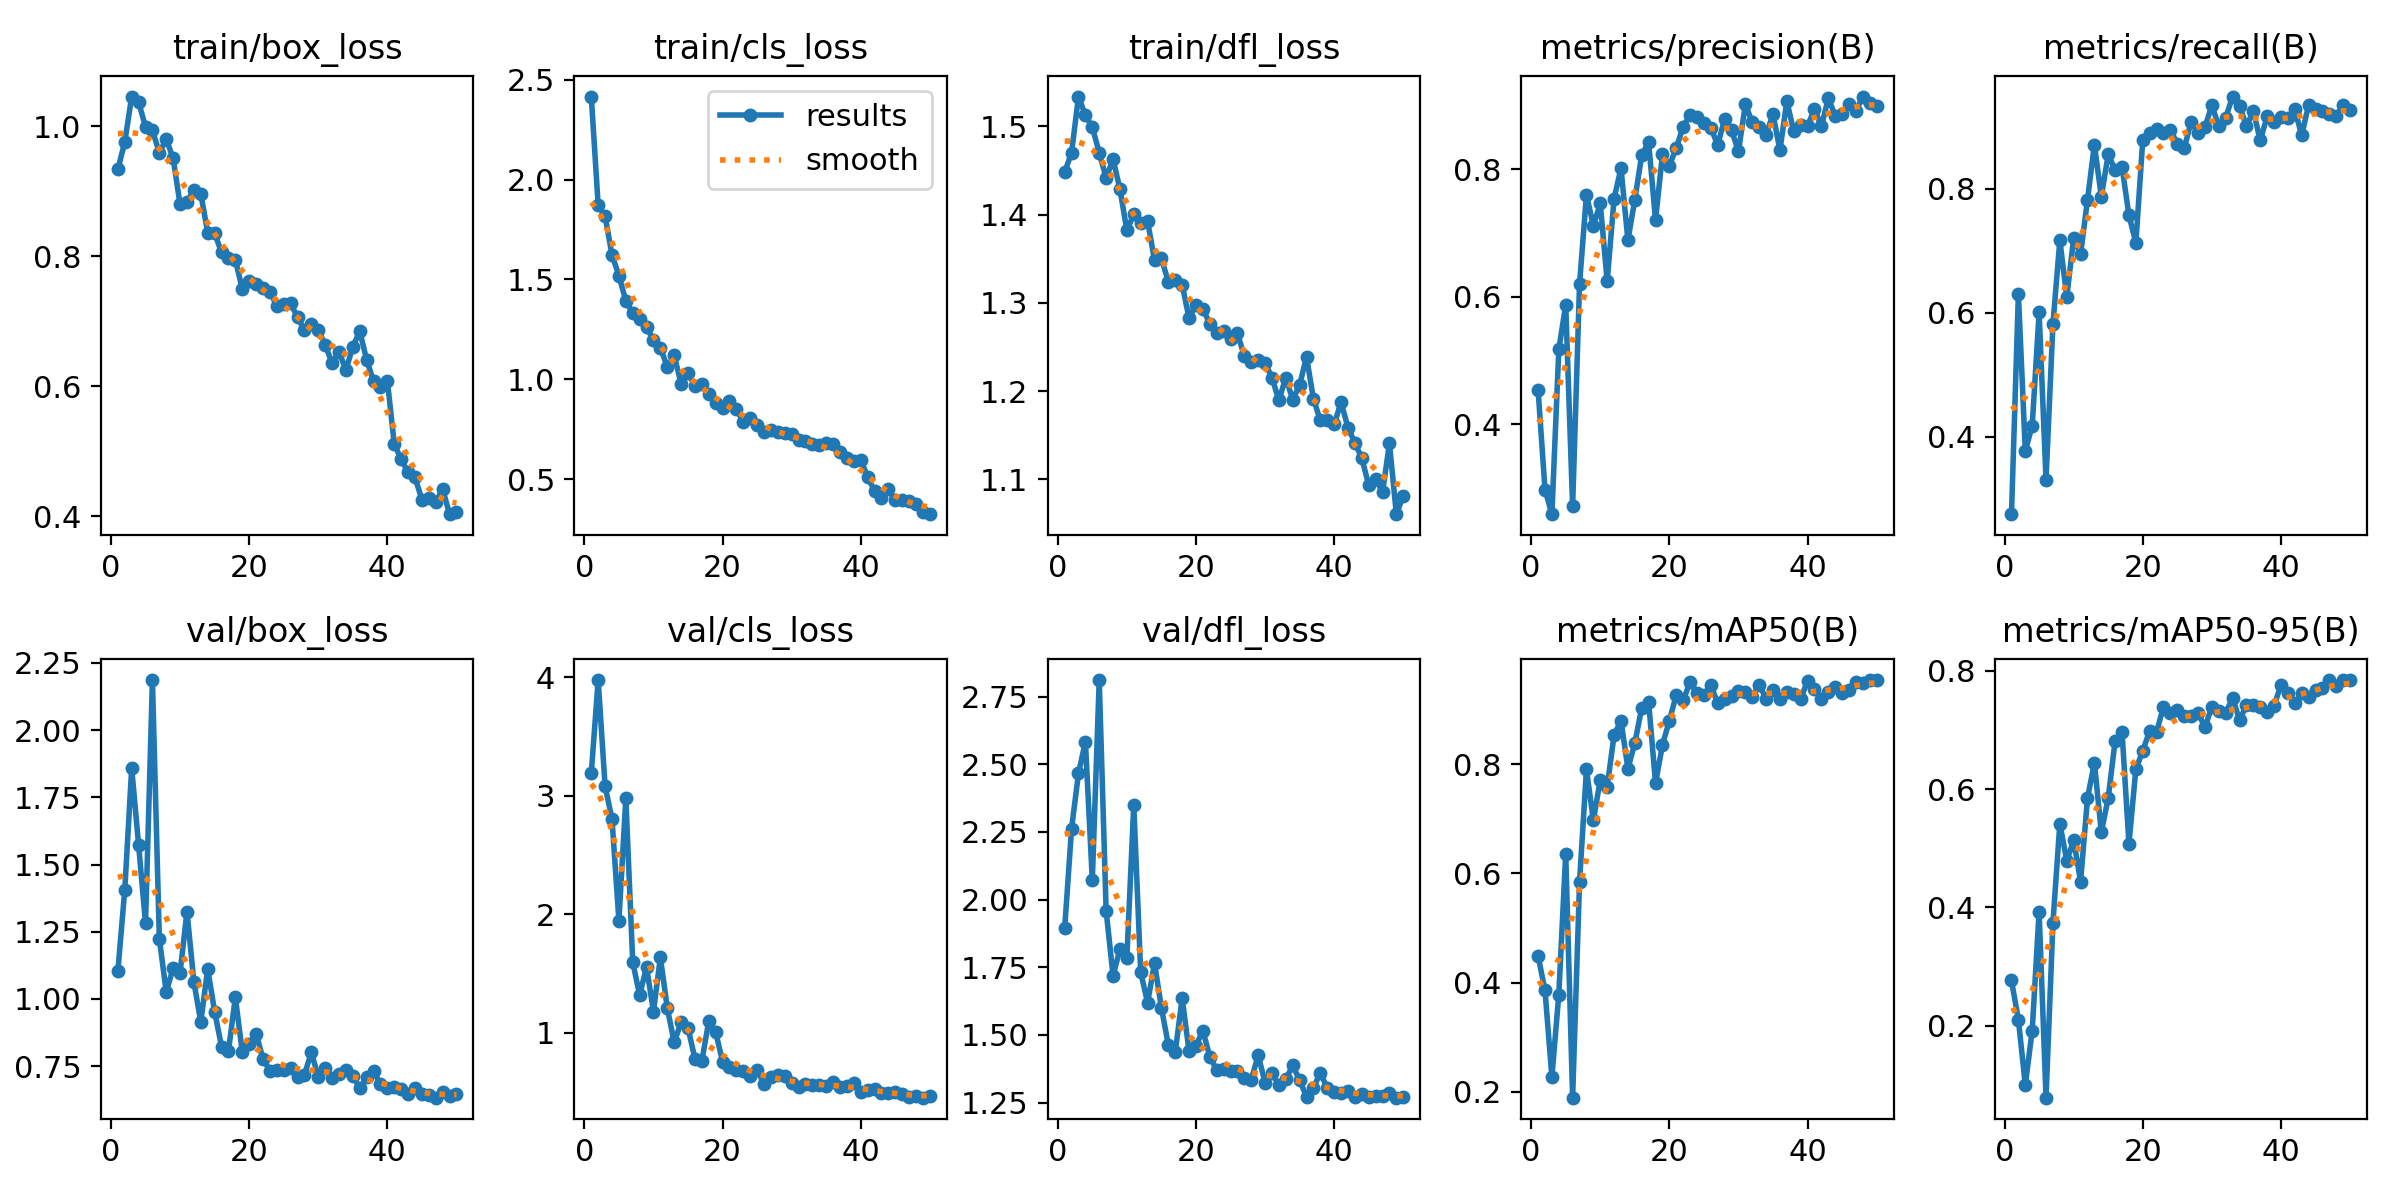

The file beside this chart, header and first rows:
epoch, time, train/box_loss, train/cls_loss, train/dfl_loss, metrics/precision(B), metrics/recall(B), metrics/mAP50(B), metrics/mAP50-95(B), val/box_loss, val/cls_loss, val/dfl_loss, lr/pg0, lr/pg1, lr/pg2
1, 743.6, 0.9338, 2.417, 1.448, 0.4545, 0.2752, 0.4493, 0.2767, 1.104, 3.192, 1.894, 0.0004687, 0.0004687, 0.0004687
2, 1495, 0.9754, 1.872, 1.47, 0.2978, 0.6305, 0.3855, 0.2104, 1.407, 3.976, 2.263, 0.0009263, 0.0009263, 0.0009263
3, 2235, 1.045, 1.817, 1.534, 0.2592, 0.3774, 0.2271, 0.1002, 1.859, 3.08, 2.466, 0.001365, 0.001365, 0.001365
4, 2967, 1.037, 1.623, 1.513, 0.5176, 0.4177, 0.3779, 0.192, 1.573, 2.803, 2.584, 0.001344, 0.001344, 0.001344
5, 3676, 0.9991, 1.52, 1.499, 0.5872, 0.6008, 0.6362, 0.3932, 1.281, 1.947, 2.071, 0.001316, 0.001316, 0.001316
6, 4496, 0.9935, 1.392, 1.47, 0.2713, 0.331, 0.1889, 0.07867, 2.187, 2.978, 2.811, 0.001288, 0.001288, 0.001288
7, 5391, 0.959, 1.332, 1.442, 0.62, 0.5818, 0.5843, 0.374, 1.224, 1.596, 1.959, 0.001259, 0.001259, 0.001259
8, 6183, 0.98, 1.299, 1.463, 0.7601, 0.7172, 0.7908, 0.5417, 1.026, 1.319, 1.718, 0.001231, 0.001231, 0.001231
9, 6922, 0.9503, 1.26, 1.429, 0.7114, 0.6251, 0.6976, 0.4789, 1.115, 1.555, 1.817, 0.001203, 0.001203, 0.001203
10, 7715, 0.8795, 1.195, 1.382, 0.7465, 0.7204, 0.772, 0.5133, 1.098, 1.18, 1.785, 0.001174, 0.001174, 0.001174
11, 8520, 0.8833, 1.157, 1.4, 0.6242, 0.6946, 0.7591, 0.4439, 1.325, 1.636, 2.349, 0.001146, 0.001146, 0.001146
12, 9258, 0.9018, 1.063, 1.39, 0.7541, 0.7821, 0.8538, 0.5843, 1.063, 1.209, 1.732, 0.001118, 0.001118, 0.001118
13, 10043, 0.8961, 1.119, 1.392, 0.8019, 0.8713, 0.8803, 0.6448, 0.9149, 0.9207, 1.618, 0.001089, 0.001089, 0.001089
14, 10849, 0.8362, 0.977, 1.348, 0.6887, 0.7875, 0.7922, 0.527, 1.112, 1.089, 1.765, 0.001061, 0.001061, 0.001061
15, 11799, 0.8355, 1.03, 1.35, 0.7524, 0.8553, 0.8387, 0.585, 0.9533, 1.04, 1.6, 0.001033, 0.001033, 0.001033
16, 13185, 0.8059, 0.9667, 1.324, 0.8223, 0.8305, 0.9039, 0.6814, 0.8228, 0.7836, 1.463, 0.001005, 0.001005, 0.001005
17, 14343, 0.7977, 0.9769, 1.326, 0.8422, 0.835, 0.9145, 0.6968, 0.8062, 0.763, 1.436, 0.0009763, 0.0009763, 0.0009763
18, 15497, 0.7944, 0.9243, 1.321, 0.7203, 0.7572, 0.7654, 0.5074, 1.007, 1.097, 1.635, 0.000948, 0.000948, 0.000948
19, 17141, 0.7498, 0.8812, 1.282, 0.824, 0.7127, 0.8359, 0.6336, 0.8027, 1.007, 1.44, 0.0009197, 0.0009197, 0.0009197
20, 18674, 0.7612, 0.8564, 1.298, 0.8054, 0.8787, 0.8802, 0.6644, 0.8333, 0.7579, 1.46, 0.0008914, 0.0008914, 0.0008914
21, 20027, 0.7566, 0.8924, 1.293, 0.8338, 0.8902, 0.9273, 0.6987, 0.8714, 0.7088, 1.515, 0.0008631, 0.0008631, 0.0008631
22, 21159, 0.7519, 0.8499, 1.276, 0.8667, 0.8962, 0.9181, 0.6965, 0.7774, 0.6835, 1.42, 0.0008348, 0.0008348, 0.0008348
23, 22217, 0.7454, 0.7868, 1.266, 0.8857, 0.8898, 0.9502, 0.739, 0.7332, 0.6794, 1.37, 0.0008065, 0.0008065, 0.0008065
24, 23283, 0.7236, 0.8061, 1.268, 0.8823, 0.8953, 0.9307, 0.7279, 0.7368, 0.636, 1.373, 0.0007782, 0.0007782, 0.0007782
25, 24376, 0.7258, 0.77, 1.259, 0.8728, 0.8725, 0.9268, 0.7328, 0.7351, 0.685, 1.368, 0.0007499, 0.0007499, 0.0007499
26, 25381, 0.7276, 0.7348, 1.266, 0.8649, 0.8652, 0.945, 0.7238, 0.7449, 0.5709, 1.368, 0.0007216, 0.0007216, 0.0007216
27, 26392, 0.706, 0.7442, 1.24, 0.8382, 0.9082, 0.9119, 0.723, 0.7115, 0.626, 1.341, 0.0006934, 0.0006934, 0.0006934
28, 27519, 0.6867, 0.7375, 1.233, 0.8791, 0.89, 0.9193, 0.729, 0.7187, 0.6464, 1.334, 0.0006651, 0.0006651, 0.0006651
29, 28611, 0.6956, 0.7289, 1.235, 0.8612, 0.8989, 0.9257, 0.7042, 0.8016, 0.6334, 1.425, 0.0006368, 0.0006368, 0.0006368
30, 29672, 0.6867, 0.7245, 1.232, 0.828, 0.935, 0.9352, 0.7391, 0.7106, 0.5757, 1.324, 0.0006085, 0.0006085, 0.0006085
31, 30753, 0.6637, 0.6938, 1.215, 0.902, 0.9008, 0.9321, 0.7316, 0.7441, 0.5445, 1.359, 0.0005802, 0.0005802, 0.0005802
32, 32113, 0.6357, 0.6905, 1.189, 0.8735, 0.9147, 0.9243, 0.7281, 0.7064, 0.5672, 1.314, 0.0005519, 0.0005519, 0.0005519
33, 33161, 0.6529, 0.6762, 1.215, 0.866, 0.9487, 0.9462, 0.7546, 0.7208, 0.562, 1.335, 0.0005236, 0.0005236, 0.0005236
34, 34243, 0.6252, 0.6694, 1.19, 0.8543, 0.9342, 0.9205, 0.7166, 0.7373, 0.5623, 1.387, 0.0004953, 0.0004953, 0.0004953
35, 35184, 0.6608, 0.6798, 1.207, 0.8865, 0.901, 0.9367, 0.7415, 0.7153, 0.549, 1.332, 0.000467, 0.000467, 0.000467
36, 36139, 0.6844, 0.6736, 1.239, 0.8298, 0.9256, 0.9194, 0.7419, 0.6677, 0.5885, 1.271, 0.0004387, 0.0004387, 0.0004387
37, 37104, 0.641, 0.6347, 1.191, 0.907, 0.8781, 0.9332, 0.7389, 0.7087, 0.5436, 1.304, 0.0004104, 0.0004104, 0.0004104
38, 38256, 0.6076, 0.6057, 1.167, 0.8593, 0.9167, 0.9292, 0.7303, 0.7315, 0.5542, 1.361, 0.0003821, 0.0003821, 0.0003821
39, 39396, 0.5988, 0.5904, 1.167, 0.8692, 0.9077, 0.9191, 0.741, 0.6836, 0.5767, 1.302, 0.0003538, 0.0003538, 0.0003538
40, 40490, 0.6084, 0.5961, 1.162, 0.8682, 0.9165, 0.9537, 0.7759, 0.67, 0.4995, 1.288, 0.0003255, 0.0003255, 0.0003255
41, 41372, 0.5112, 0.51, 1.188, 0.8945, 0.9147, 0.938, 0.7628, 0.673, 0.5179, 1.285, 0.0002972, 0.0002972, 0.0002972
42, 42314, 0.4878, 0.44, 1.158, 0.8671, 0.9279, 0.9205, 0.745, 0.666, 0.5288, 1.293, 0.0002689, 0.0002689, 0.0002689
43, 43611, 0.4677, 0.4037, 1.142, 0.9117, 0.8864, 0.9326, 0.7615, 0.6457, 0.4911, 1.272, 0.0002406, 0.0002406, 0.0002406
44, 44877, 0.4599, 0.4475, 1.124, 0.8839, 0.9351, 0.9416, 0.7551, 0.667, 0.4948, 1.282, 0.0002123, 0.0002123, 0.0002123
45, 46057, 0.4258, 0.3925, 1.094, 0.8868, 0.9282, 0.9316, 0.7677, 0.6461, 0.4979, 1.27, 0.0001841, 0.0001841, 0.0001841
46, 47207, 0.4286, 0.3963, 1.101, 0.9024, 0.9258, 0.9372, 0.771, 0.6412, 0.4807, 1.272, 0.0001558, 0.0001558, 0.0001558
47, 48211, 0.4225, 0.3895, 1.085, 0.8918, 0.9211, 0.9517, 0.7842, 0.6328, 0.4609, 1.275, 0.0001275, 0.0001275, 0.0001275
48, 49173, 0.442, 0.3732, 1.141, 0.9141, 0.9173, 0.949, 0.7743, 0.6545, 0.4671, 1.285, 9.91726e-05, 9.91726e-05, 9.91726e-05
49, 50173, 0.4035, 0.3353, 1.061, 0.9041, 0.9354, 0.9546, 0.7836, 0.6375, 0.4535, 1.268, 7.08784e-05, 7.08784e-05, 7.08784e-05
50, 51162, 0.4065, 0.3238, 1.081, 0.8992, 0.9272, 0.954, 0.7836, 0.6464, 0.4703, 1.272, 4.25842e-05, 4.25842e-05, 4.25842e-05
